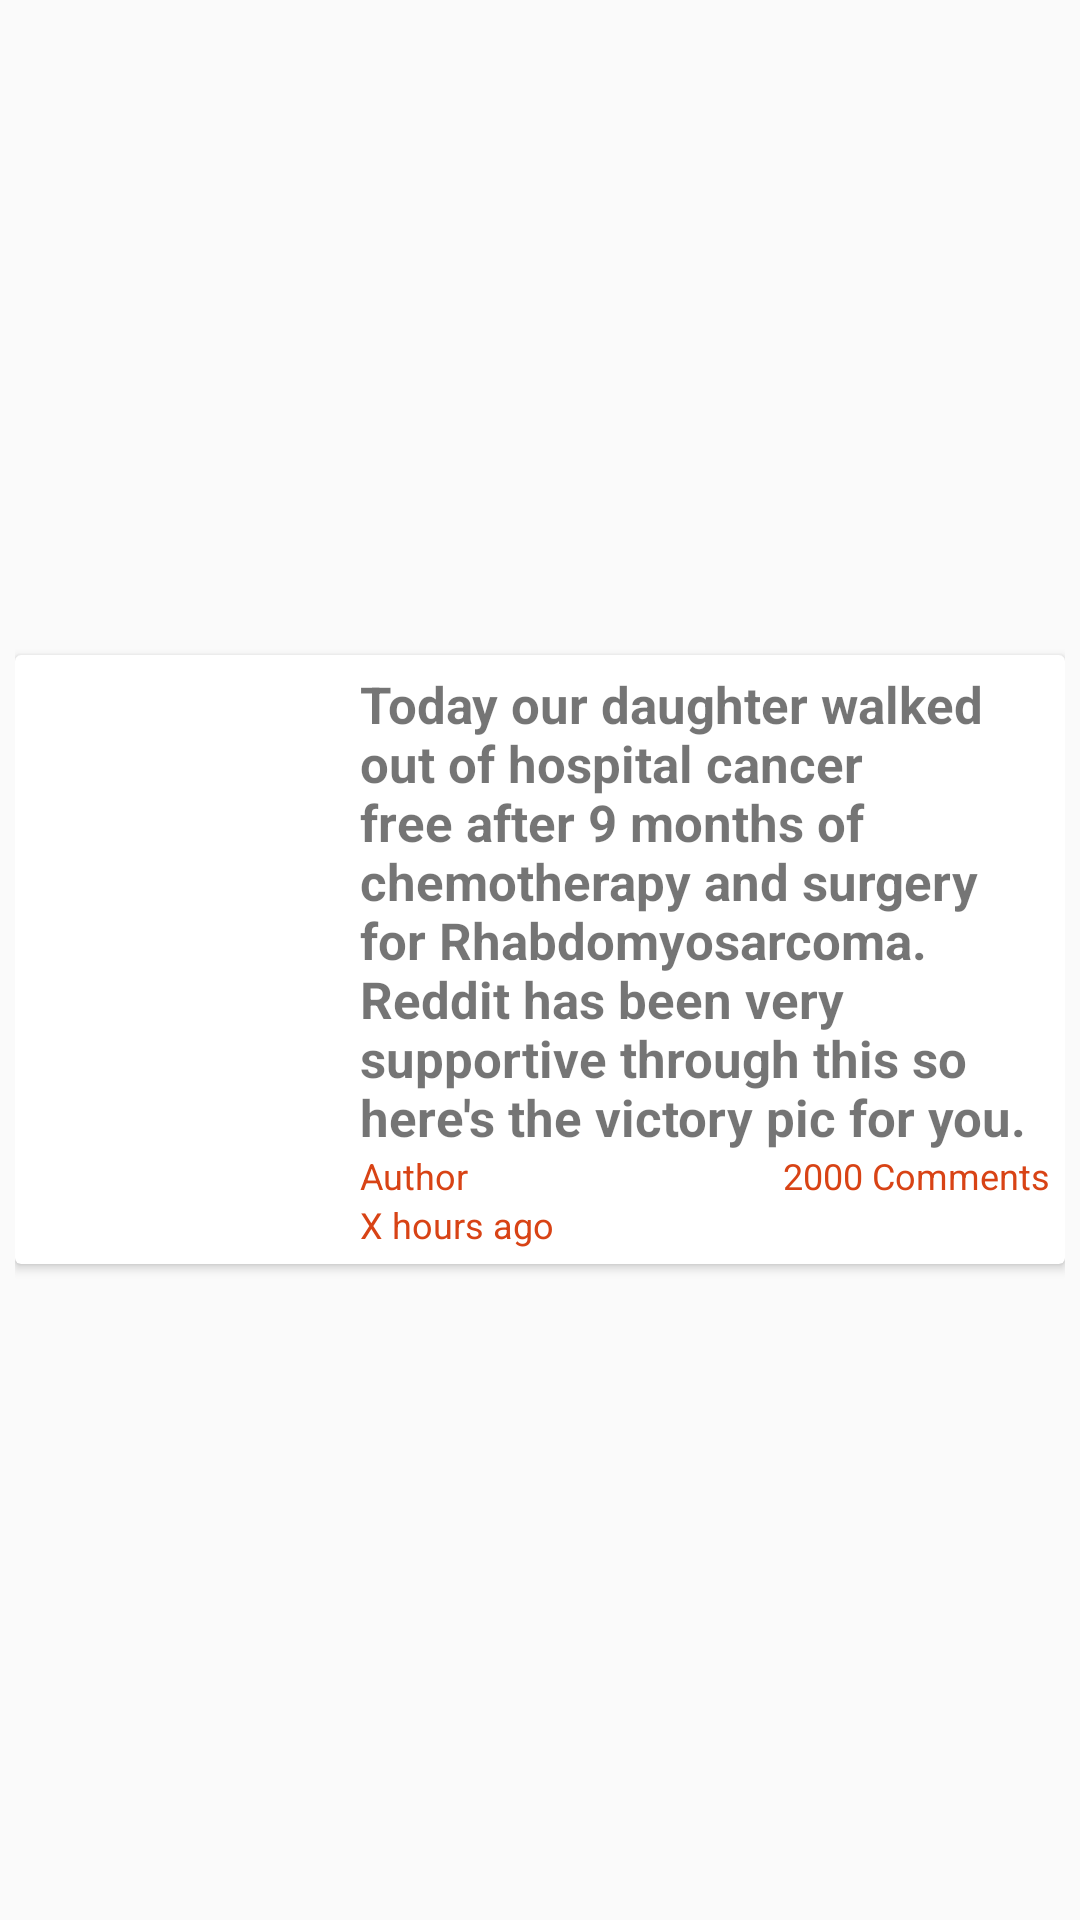

The Android layout XML behind this screen, and the referenced resources:
<!-- AndroidManifest.xml: application theme AppTheme -->
<!-- res/layout/items_info_reddit.xml -->
<?xml version="1.0" encoding="utf-8"?>
<LinearLayout
    xmlns:android="http://schemas.android.com/apk/res/android"
    android:layout_width="match_parent"
    android:layout_height="wrap_content"
    android:gravity="center_vertical"
    android:padding="5dp">

   <android.support.v7.widget.CardView
       android:id="@+id/cv"
       android:layout_width="match_parent"
       android:layout_height="wrap_content"
       android:background="@color/cardview_dark_background">

       <LinearLayout
           android:layout_width="match_parent"
           android:layout_height="wrap_content"
           android:orientation="horizontal"
           android:padding="5dp">

            <ImageView
                android:id="@+id/thumbnails_reddit"
                android:layout_width="@dimen/wd_thumbnail_reddit"
                android:layout_height="@dimen/hg_thumbnail_reddit"
                android:layout_alignParentLeft="true"
                android:layout_alignParentTop="true"
                android:layout_marginRight="10dp"
                android:src="@mipmap/ic_launcher" />

                <RelativeLayout
                    android:layout_width="match_parent"
                    android:layout_height="wrap_content">

                    <TextView
                        android:id="@+id/title_reddit"
                        android:layout_width="wrap_content"
                        android:layout_height="wrap_content"
                        android:text="@string/tx_title_reddit"
                        android:textAllCaps="false"
                        android:textSize="17dp"
                        android:textStyle="bold"
                        />

                    <TextView
                        android:id="@+id/author_reddit"
                        android:layout_below="@+id/title_reddit"
                        android:layout_width="wrap_content"
                        android:layout_height="wrap_content"
                        android:text="@string/tx_author_reddit"
                        android:textSize="12dp"
                        android:textColor="@color/md_deep_orange_800"/>

                    <TextView
                        android:id="@+id/comments_reddit"
                        android:layout_width="wrap_content"
                        android:layout_height="wrap_content"
                        android:text="@string/tx_comments_reddit"
                        android:textSize="12dp"
                        android:textColor="@color/md_deep_orange_800"
                        android:layout_below="@+id/title_reddit"
                        android:layout_alignParentRight="true"
                        android:layout_alignParentEnd="true" />

                    <TextView
                        android:id="@+id/date_reddit"
                        android:layout_below="@+id/author_reddit"
                        android:layout_width="wrap_content"
                        android:layout_height="wrap_content"
                        android:text="@string/tx_date_reddit"
                        android:textSize="12dp"
                        android:textColor="@color/md_deep_orange_800"/>

            </RelativeLayout>

       </LinearLayout>

   </android.support.v7.widget.CardView>

</LinearLayout>
<!-- resources referenced by this layout -->
<resources>
  <color name="md_deep_orange_800">#D84315</color>
  <dimen name="hg_thumbnail_reddit">100dp</dimen>
  <dimen name="wd_thumbnail_reddit">100dp</dimen>
  <string name="tx_author_reddit">Author</string>
  <string name="tx_comments_reddit">2000 Comments</string>
  <string name="tx_date_reddit">X hours ago</string>
  <string name="tx_title_reddit">Today our daughter walked out of hospital cancer free after 9 months of chemotherapy and surgery for Rhabdomyosarcoma. Reddit has been very supportive through this so here\'s the victory pic for you.</string>
  <style name="AppTheme" parent="Theme.AppCompat.Light.DarkActionBar">
          
          <item name="colorPrimary">@color/md_deep_orange_800</item>
          <item name="colorPrimaryDark">@color/md_deep_orange_900</item>
          <item name="colorAccent">@color/colorAccent</item>
      </style>
  <color name="md_deep_orange_900">#BF360C</color>
  <color name="colorAccent">#FF4081</color>
</resources>
